Photos from the image-classification dataset "raw" in the GitHub repository nat-cybe/BatikLens. Its 19 classes are: batik barong, batik cendrawasih, batik ceplok, batik dayak, batik geblek renteng, batik insang, batik kawung, batik lereng, batik nitik, batik ondel-ondel, batik pala, batik parang, batik pintu aceh, batik poleng, batik pring sedawung, batik sidoluhur, batik sidomukti, batik tambal, batik truntum.

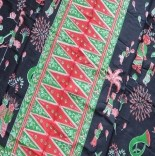
Label: batik ondel-ondel

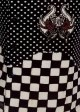
Label: batik poleng

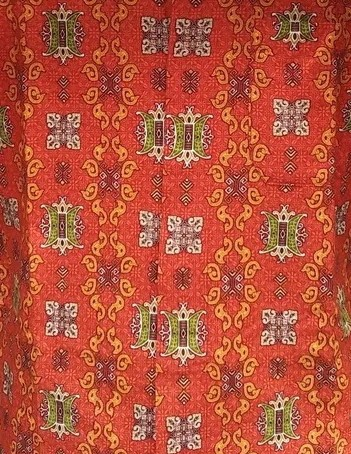
Label: batik pintu aceh

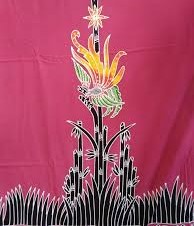
Label: batik pring sedawung

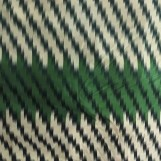
Label: batik insang

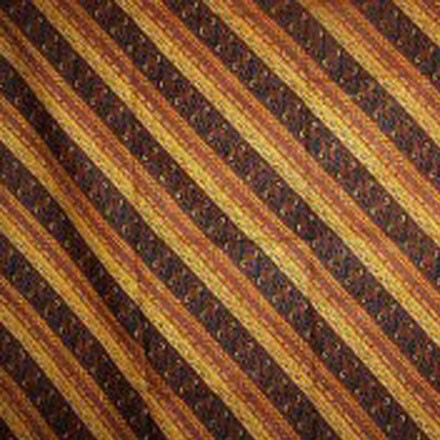
Label: batik lereng
